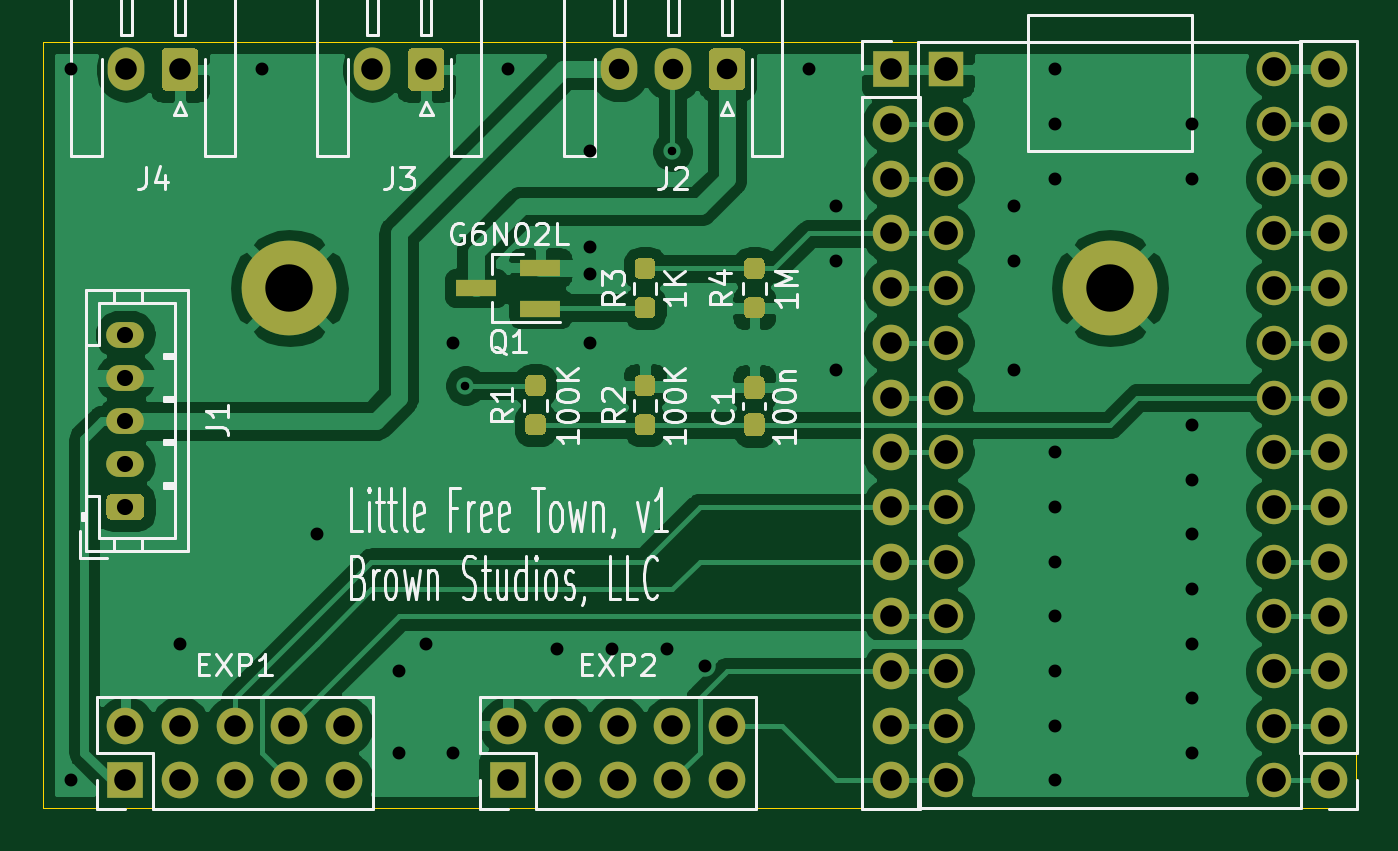
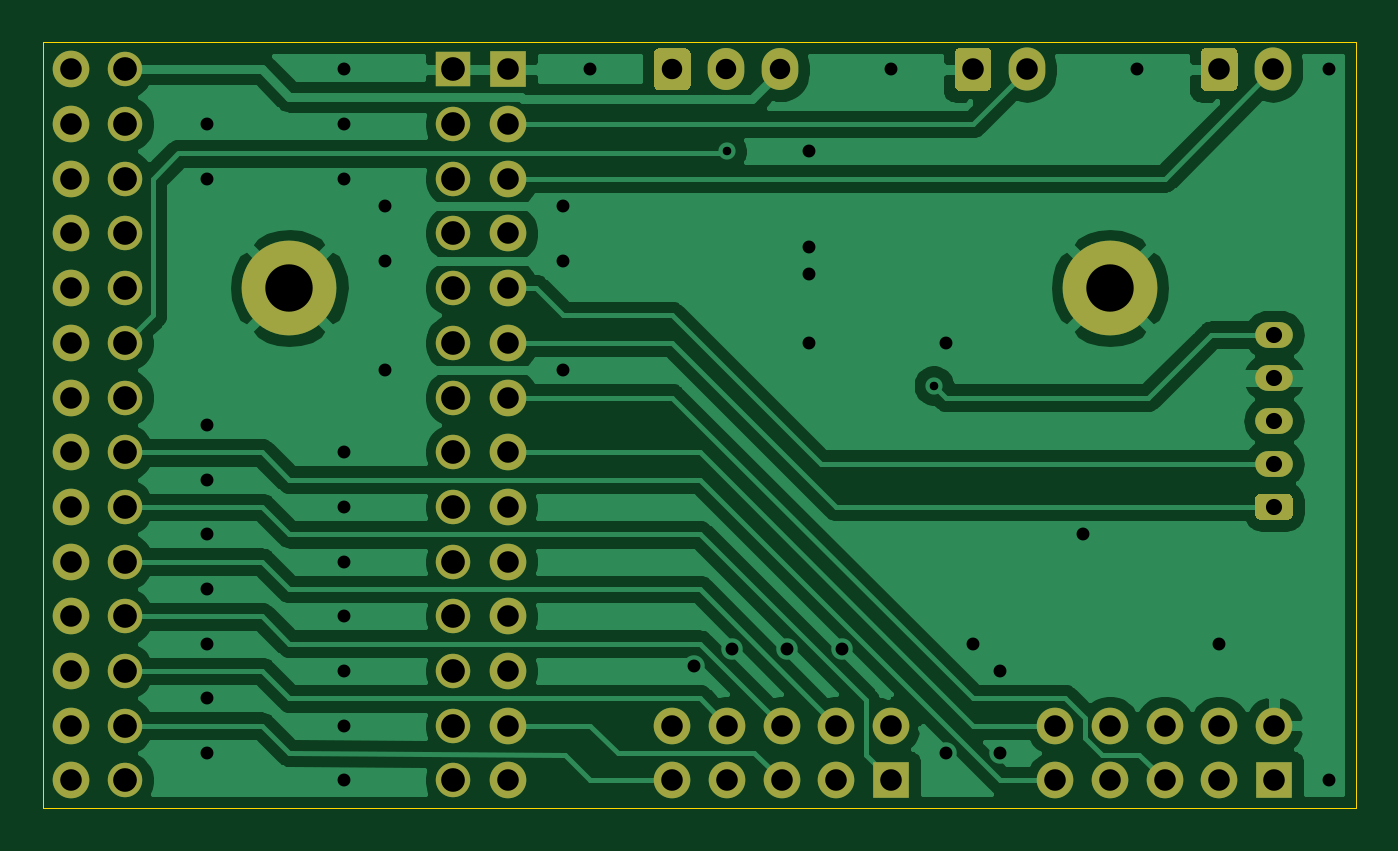
Circuit board: 10 layer files. Board 61.0 x 35.6 mm.
- bottom_copper: town-B_Cu.gbr (66803 bytes)
- bottom_mask: town-B_Mask.gbr (4368 bytes)
- paste: town-B_Paste.gbr (469 bytes)
- bottom_silk: town-B_SilkS.gbr (470 bytes)
- outline: town-Edge_Cuts.gbr (695 bytes)
- top_copper: town-F_Cu.gbr (91024 bytes)
- top_mask: town-F_Mask.gbr (7865 bytes)
- paste: town-F_Paste.gbr (3966 bytes)
- top_silk: town-F_SilkS.gbr (28138 bytes)
- drill: town.drl (1809 bytes)

=== bottom_copper: town-B_Cu.gbr (66803 bytes, source omitted) ===
=== bottom_mask: town-B_Mask.gbr ===
%TF.GenerationSoftware,KiCad,Pcbnew,(5.1.10-1-10_14)*%
%TF.CreationDate,2021-08-23T22:51:27-07:00*%
%TF.ProjectId,town,746f776e-2e6b-4696-9361-645f70636258,rev?*%
%TF.SameCoordinates,Original*%
%TF.FileFunction,Soldermask,Bot*%
%TF.FilePolarity,Negative*%
%FSLAX46Y46*%
G04 Gerber Fmt 4.6, Leading zero omitted, Abs format (unit mm)*
G04 Created by KiCad (PCBNEW (5.1.10-1-10_14)) date 2021-08-23 22:51:27*
%MOMM*%
%LPD*%
G01*
G04 APERTURE LIST*
%ADD10C,4.399999*%
%ADD11R,1.600000X1.600000*%
%ADD12C,1.600000*%
%ADD13O,1.700000X1.700000*%
%ADD14R,1.700000X1.700000*%
%ADD15O,1.700000X2.000000*%
%ADD16O,1.700000X1.950000*%
%ADD17O,1.750000X1.200000*%
%ADD18C,1.700000*%
G04 APERTURE END LIST*
D10*
%TO.C,M2*%
X93980000Y-63500000D03*
%TD*%
%TO.C,M1*%
X55880000Y-63500000D03*
%TD*%
D11*
%TO.C,U1*%
X86360000Y-53340000D03*
D12*
X86360000Y-55880000D03*
X86360000Y-58420000D03*
X86360000Y-60960000D03*
X86360000Y-63500000D03*
X86360000Y-66040000D03*
X86360000Y-68580000D03*
X86360000Y-71120000D03*
X86360000Y-73660000D03*
X86360000Y-76200000D03*
X86360000Y-78740000D03*
X86360000Y-81280000D03*
X86360000Y-83820000D03*
X101600000Y-53340000D03*
X101600000Y-55880000D03*
X101600000Y-58420000D03*
X101600000Y-60960000D03*
X101600000Y-63500000D03*
X101600000Y-66040000D03*
X101600000Y-68580000D03*
X101600000Y-71120000D03*
X101600000Y-73660000D03*
X101600000Y-76200000D03*
X101600000Y-78740000D03*
X101600000Y-81280000D03*
X101600000Y-83820000D03*
X86360000Y-86360000D03*
X101600000Y-86360000D03*
%TD*%
D13*
%TO.C,EXP2*%
X76200000Y-83820000D03*
X76200000Y-86360000D03*
X73660000Y-83820000D03*
X73660000Y-86360000D03*
X71120000Y-83820000D03*
X71120000Y-86360000D03*
X68580000Y-83820000D03*
X68580000Y-86360000D03*
X66040000Y-83820000D03*
D14*
X66040000Y-86360000D03*
%TD*%
D13*
%TO.C,EXP1*%
X58420000Y-83820000D03*
X58420000Y-86360000D03*
X55880000Y-83820000D03*
X55880000Y-86360000D03*
X53340000Y-83820000D03*
X53340000Y-86360000D03*
X50800000Y-83820000D03*
X50800000Y-86360000D03*
X48260000Y-83820000D03*
D14*
X48260000Y-86360000D03*
%TD*%
D15*
%TO.C,J4*%
X48300000Y-53340000D03*
G36*
G01*
X51650000Y-52590000D02*
X51650000Y-54090000D01*
G75*
G02*
X51400000Y-54340000I-250000J0D01*
G01*
X50200000Y-54340000D01*
G75*
G02*
X49950000Y-54090000I0J250000D01*
G01*
X49950000Y-52590000D01*
G75*
G02*
X50200000Y-52340000I250000J0D01*
G01*
X51400000Y-52340000D01*
G75*
G02*
X51650000Y-52590000I0J-250000D01*
G01*
G37*
%TD*%
%TO.C,J3*%
X59730000Y-53340000D03*
G36*
G01*
X63080000Y-52590000D02*
X63080000Y-54090000D01*
G75*
G02*
X62830000Y-54340000I-250000J0D01*
G01*
X61630000Y-54340000D01*
G75*
G02*
X61380000Y-54090000I0J250000D01*
G01*
X61380000Y-52590000D01*
G75*
G02*
X61630000Y-52340000I250000J0D01*
G01*
X62830000Y-52340000D01*
G75*
G02*
X63080000Y-52590000I0J-250000D01*
G01*
G37*
%TD*%
D16*
%TO.C,J2*%
X71200000Y-53340000D03*
X73700000Y-53340000D03*
G36*
G01*
X77050000Y-52615000D02*
X77050000Y-54065000D01*
G75*
G02*
X76800000Y-54315000I-250000J0D01*
G01*
X75600000Y-54315000D01*
G75*
G02*
X75350000Y-54065000I0J250000D01*
G01*
X75350000Y-52615000D01*
G75*
G02*
X75600000Y-52365000I250000J0D01*
G01*
X76800000Y-52365000D01*
G75*
G02*
X77050000Y-52615000I0J-250000D01*
G01*
G37*
%TD*%
D17*
%TO.C,J1*%
X48260000Y-65660000D03*
X48260000Y-67660000D03*
X48260000Y-69660000D03*
X48260000Y-71660000D03*
G36*
G01*
X48885001Y-74260000D02*
X47634999Y-74260000D01*
G75*
G02*
X47385000Y-74010001I0J249999D01*
G01*
X47385000Y-73309999D01*
G75*
G02*
X47634999Y-73060000I249999J0D01*
G01*
X48885001Y-73060000D01*
G75*
G02*
X49135000Y-73309999I0J-249999D01*
G01*
X49135000Y-74010001D01*
G75*
G02*
X48885001Y-74260000I-249999J0D01*
G01*
G37*
%TD*%
D13*
%TO.C,H2*%
X104140000Y-53340000D03*
X104140000Y-55880000D03*
X104140000Y-58420000D03*
X104140000Y-60960000D03*
X104140000Y-63500000D03*
X104140000Y-66040000D03*
X104140000Y-68580000D03*
X104140000Y-71120000D03*
X104140000Y-73660000D03*
X104140000Y-76200000D03*
X104140000Y-78740000D03*
X104140000Y-81280000D03*
X104140000Y-83820000D03*
D18*
X104140000Y-86360000D03*
%TD*%
D13*
%TO.C,H1*%
X83820000Y-86360000D03*
X83820000Y-83820000D03*
X83820000Y-81280000D03*
X83820000Y-78740000D03*
X83820000Y-76200000D03*
X83820000Y-73660000D03*
X83820000Y-71120000D03*
X83820000Y-68580000D03*
X83820000Y-66040000D03*
X83820000Y-63500000D03*
X83820000Y-60960000D03*
X83820000Y-58420000D03*
X83820000Y-55880000D03*
D14*
X83820000Y-53340000D03*
%TD*%
M02*

=== paste: town-B_Paste.gbr ===
%TF.GenerationSoftware,KiCad,Pcbnew,(5.1.10-1-10_14)*%
%TF.CreationDate,2021-08-23T22:51:27-07:00*%
%TF.ProjectId,town,746f776e-2e6b-4696-9361-645f70636258,rev?*%
%TF.SameCoordinates,Original*%
%TF.FileFunction,Paste,Bot*%
%TF.FilePolarity,Positive*%
%FSLAX46Y46*%
G04 Gerber Fmt 4.6, Leading zero omitted, Abs format (unit mm)*
G04 Created by KiCad (PCBNEW (5.1.10-1-10_14)) date 2021-08-23 22:51:27*
%MOMM*%
%LPD*%
G01*
G04 APERTURE LIST*
G04 APERTURE END LIST*
M02*

=== bottom_silk: town-B_SilkS.gbr ===
%TF.GenerationSoftware,KiCad,Pcbnew,(5.1.10-1-10_14)*%
%TF.CreationDate,2021-08-23T22:51:27-07:00*%
%TF.ProjectId,town,746f776e-2e6b-4696-9361-645f70636258,rev?*%
%TF.SameCoordinates,Original*%
%TF.FileFunction,Legend,Bot*%
%TF.FilePolarity,Positive*%
%FSLAX46Y46*%
G04 Gerber Fmt 4.6, Leading zero omitted, Abs format (unit mm)*
G04 Created by KiCad (PCBNEW (5.1.10-1-10_14)) date 2021-08-23 22:51:27*
%MOMM*%
%LPD*%
G01*
G04 APERTURE LIST*
G04 APERTURE END LIST*
M02*

=== outline: town-Edge_Cuts.gbr ===
%TF.GenerationSoftware,KiCad,Pcbnew,(5.1.10-1-10_14)*%
%TF.CreationDate,2021-08-23T22:51:27-07:00*%
%TF.ProjectId,town,746f776e-2e6b-4696-9361-645f70636258,rev?*%
%TF.SameCoordinates,Original*%
%TF.FileFunction,Profile,NP*%
%FSLAX46Y46*%
G04 Gerber Fmt 4.6, Leading zero omitted, Abs format (unit mm)*
G04 Created by KiCad (PCBNEW (5.1.10-1-10_14)) date 2021-08-23 22:51:27*
%MOMM*%
%LPD*%
G01*
G04 APERTURE LIST*
%TA.AperFunction,Profile*%
%ADD10C,0.050000*%
%TD*%
G04 APERTURE END LIST*
D10*
X44450000Y-87630000D02*
X44450000Y-52070000D01*
X105410000Y-87630000D02*
X44450000Y-87630000D01*
X105410000Y-52070000D02*
X105410000Y-87630000D01*
X44450000Y-52070000D02*
X105410000Y-52070000D01*
M02*

=== top_copper: town-F_Cu.gbr (91024 bytes, source omitted) ===
=== top_mask: town-F_Mask.gbr (7865 bytes, source omitted) ===
=== paste: town-F_Paste.gbr ===
%TF.GenerationSoftware,KiCad,Pcbnew,(5.1.10-1-10_14)*%
%TF.CreationDate,2021-08-23T22:51:27-07:00*%
%TF.ProjectId,town,746f776e-2e6b-4696-9361-645f70636258,rev?*%
%TF.SameCoordinates,Original*%
%TF.FileFunction,Paste,Top*%
%TF.FilePolarity,Positive*%
%FSLAX46Y46*%
G04 Gerber Fmt 4.6, Leading zero omitted, Abs format (unit mm)*
G04 Created by KiCad (PCBNEW (5.1.10-1-10_14)) date 2021-08-23 22:51:27*
%MOMM*%
%LPD*%
G01*
G04 APERTURE LIST*
%ADD10R,1.900000X0.800000*%
G04 APERTURE END LIST*
D10*
%TO.C,Q1*%
X64540000Y-63500000D03*
X67540000Y-62550000D03*
X67540000Y-64450000D03*
%TD*%
%TO.C,R4*%
G36*
G01*
X77232500Y-63925000D02*
X77707500Y-63925000D01*
G75*
G02*
X77945000Y-64162500I0J-237500D01*
G01*
X77945000Y-64662500D01*
G75*
G02*
X77707500Y-64900000I-237500J0D01*
G01*
X77232500Y-64900000D01*
G75*
G02*
X76995000Y-64662500I0J237500D01*
G01*
X76995000Y-64162500D01*
G75*
G02*
X77232500Y-63925000I237500J0D01*
G01*
G37*
G36*
G01*
X77232500Y-62100000D02*
X77707500Y-62100000D01*
G75*
G02*
X77945000Y-62337500I0J-237500D01*
G01*
X77945000Y-62837500D01*
G75*
G02*
X77707500Y-63075000I-237500J0D01*
G01*
X77232500Y-63075000D01*
G75*
G02*
X76995000Y-62837500I0J237500D01*
G01*
X76995000Y-62337500D01*
G75*
G02*
X77232500Y-62100000I237500J0D01*
G01*
G37*
%TD*%
%TO.C,R3*%
G36*
G01*
X72627500Y-63075000D02*
X72152500Y-63075000D01*
G75*
G02*
X71915000Y-62837500I0J237500D01*
G01*
X71915000Y-62337500D01*
G75*
G02*
X72152500Y-62100000I237500J0D01*
G01*
X72627500Y-62100000D01*
G75*
G02*
X72865000Y-62337500I0J-237500D01*
G01*
X72865000Y-62837500D01*
G75*
G02*
X72627500Y-63075000I-237500J0D01*
G01*
G37*
G36*
G01*
X72627500Y-64900000D02*
X72152500Y-64900000D01*
G75*
G02*
X71915000Y-64662500I0J237500D01*
G01*
X71915000Y-64162500D01*
G75*
G02*
X72152500Y-63925000I237500J0D01*
G01*
X72627500Y-63925000D01*
G75*
G02*
X72865000Y-64162500I0J-237500D01*
G01*
X72865000Y-64662500D01*
G75*
G02*
X72627500Y-64900000I-237500J0D01*
G01*
G37*
%TD*%
%TO.C,R2*%
G36*
G01*
X72627500Y-68512500D02*
X72152500Y-68512500D01*
G75*
G02*
X71915000Y-68275000I0J237500D01*
G01*
X71915000Y-67775000D01*
G75*
G02*
X72152500Y-67537500I237500J0D01*
G01*
X72627500Y-67537500D01*
G75*
G02*
X72865000Y-67775000I0J-237500D01*
G01*
X72865000Y-68275000D01*
G75*
G02*
X72627500Y-68512500I-237500J0D01*
G01*
G37*
G36*
G01*
X72627500Y-70337500D02*
X72152500Y-70337500D01*
G75*
G02*
X71915000Y-70100000I0J237500D01*
G01*
X71915000Y-69600000D01*
G75*
G02*
X72152500Y-69362500I237500J0D01*
G01*
X72627500Y-69362500D01*
G75*
G02*
X72865000Y-69600000I0J-237500D01*
G01*
X72865000Y-70100000D01*
G75*
G02*
X72627500Y-70337500I-237500J0D01*
G01*
G37*
%TD*%
%TO.C,R1*%
G36*
G01*
X67072500Y-69362500D02*
X67547500Y-69362500D01*
G75*
G02*
X67785000Y-69600000I0J-237500D01*
G01*
X67785000Y-70100000D01*
G75*
G02*
X67547500Y-70337500I-237500J0D01*
G01*
X67072500Y-70337500D01*
G75*
G02*
X66835000Y-70100000I0J237500D01*
G01*
X66835000Y-69600000D01*
G75*
G02*
X67072500Y-69362500I237500J0D01*
G01*
G37*
G36*
G01*
X67072500Y-67537500D02*
X67547500Y-67537500D01*
G75*
G02*
X67785000Y-67775000I0J-237500D01*
G01*
X67785000Y-68275000D01*
G75*
G02*
X67547500Y-68512500I-237500J0D01*
G01*
X67072500Y-68512500D01*
G75*
G02*
X66835000Y-68275000I0J237500D01*
G01*
X66835000Y-67775000D01*
G75*
G02*
X67072500Y-67537500I237500J0D01*
G01*
G37*
%TD*%
%TO.C,C1*%
G36*
G01*
X77707500Y-68662500D02*
X77232500Y-68662500D01*
G75*
G02*
X76995000Y-68425000I0J237500D01*
G01*
X76995000Y-67825000D01*
G75*
G02*
X77232500Y-67587500I237500J0D01*
G01*
X77707500Y-67587500D01*
G75*
G02*
X77945000Y-67825000I0J-237500D01*
G01*
X77945000Y-68425000D01*
G75*
G02*
X77707500Y-68662500I-237500J0D01*
G01*
G37*
G36*
G01*
X77707500Y-70387500D02*
X77232500Y-70387500D01*
G75*
G02*
X76995000Y-70150000I0J237500D01*
G01*
X76995000Y-69550000D01*
G75*
G02*
X77232500Y-69312500I237500J0D01*
G01*
X77707500Y-69312500D01*
G75*
G02*
X77945000Y-69550000I0J-237500D01*
G01*
X77945000Y-70150000D01*
G75*
G02*
X77707500Y-70387500I-237500J0D01*
G01*
G37*
%TD*%
M02*

=== top_silk: town-F_SilkS.gbr (28138 bytes, source omitted) ===
=== drill: town.drl ===
M48
; DRILL file {KiCad (5.1.10-1-10_14)} date Monday, August 23, 2021 at 10:51:22 PM
; FORMAT={-:-/ absolute / inch / decimal}
; #@! TF.CreationDate,2021-08-23T22:51:22-07:00
; #@! TF.GenerationSoftware,Kicad,Pcbnew,(5.1.10-1-10_14)
FMAT,2
INCH
T1C0.0157
T2C0.0236
T3C0.0295
T4C0.0374
T5C0.0394
T6C0.0433
T7C0.0866
%
G90
G05
T1
X2.5219Y-2.6781
X2.9Y-2.25
T2
X1.8Y-2.1
X1.8Y-3.4
X2.0Y-3.15
X2.15Y-2.1
X2.25Y-2.95
X2.4Y-3.2
X2.4Y-3.35
X2.45Y-3.15
X2.5Y-2.6
X2.5Y-3.35
X2.6Y-2.1
X2.69Y-3.16
X2.75Y-2.25
X2.75Y-2.425
X2.75Y-2.475
X2.75Y-2.6
X2.79Y-3.16
X2.89Y-3.16
X2.96Y-3.19
X3.15Y-2.1
X3.2Y-2.35
X3.2Y-2.45
X3.2Y-2.65
X3.525Y-2.35
X3.525Y-2.45
X3.525Y-2.65
X3.6Y-2.1
X3.6Y-2.2
X3.6Y-2.3
X3.6Y-2.8
X3.6Y-2.9
X3.6Y-3.0
X3.6Y-3.1
X3.6Y-3.2
X3.6Y-3.3
X3.6Y-3.4
X3.85Y-2.2
X3.85Y-2.3
X3.85Y-2.75
X3.85Y-2.85
X3.85Y-2.95
X3.85Y-3.05
X3.85Y-3.15
X3.85Y-3.25
X3.85Y-3.35
T3
X1.9Y-2.585
X1.9Y-2.6638
X1.9Y-2.7425
X1.9Y-2.8213
X1.9Y-2.9
T4
X2.8031Y-2.1
X2.9016Y-2.1
X3.0Y-2.1
T5
X1.9Y-3.3
X1.9Y-3.4
X1.9016Y-2.1
X2.0Y-2.1
X2.0Y-3.3
X2.0Y-3.4
X2.1Y-3.3
X2.1Y-3.4
X2.2Y-3.3
X2.2Y-3.4
X2.3Y-3.3
X2.3Y-3.4
X2.3516Y-2.1
X2.45Y-2.1
X2.6Y-3.3
X2.6Y-3.4
X2.7Y-3.3
X2.7Y-3.4
X2.8Y-3.3
X2.8Y-3.4
X2.9Y-3.3
X2.9Y-3.4
X3.0Y-3.3
X3.0Y-3.4
X3.3Y-2.1
X3.3Y-2.2
X3.3Y-2.3
X3.3Y-2.4
X3.3Y-2.5
X3.3Y-2.6
X3.3Y-2.7
X3.3Y-2.8
X3.3Y-2.9
X3.3Y-3.0
X3.3Y-3.1
X3.3Y-3.2
X3.3Y-3.3
X3.3Y-3.4
X4.1Y-2.1
X4.1Y-2.2
X4.1Y-2.3
X4.1Y-2.4
X4.1Y-2.5
X4.1Y-2.6
X4.1Y-2.7
X4.1Y-2.8
X4.1Y-2.9
X4.1Y-3.0
X4.1Y-3.1
X4.1Y-3.2
X4.1Y-3.3
X4.1Y-3.4
T6
X3.4Y-2.1
X3.4Y-2.2
X3.4Y-2.3
X3.4Y-2.4
X3.4Y-2.5
X3.4Y-2.6
X3.4Y-2.7
X3.4Y-2.8
X3.4Y-2.9
X3.4Y-3.0
X3.4Y-3.1
X3.4Y-3.2
X3.4Y-3.3
X3.4Y-3.4
X4.0Y-2.1
X4.0Y-2.2
X4.0Y-2.3
X4.0Y-2.4
X4.0Y-2.5
X4.0Y-2.6
X4.0Y-2.7
X4.0Y-2.8
X4.0Y-2.9
X4.0Y-3.0
X4.0Y-3.1
X4.0Y-3.2
X4.0Y-3.3
X4.0Y-3.4
T7
X2.2Y-2.5
X3.7Y-2.5
T0
M30

